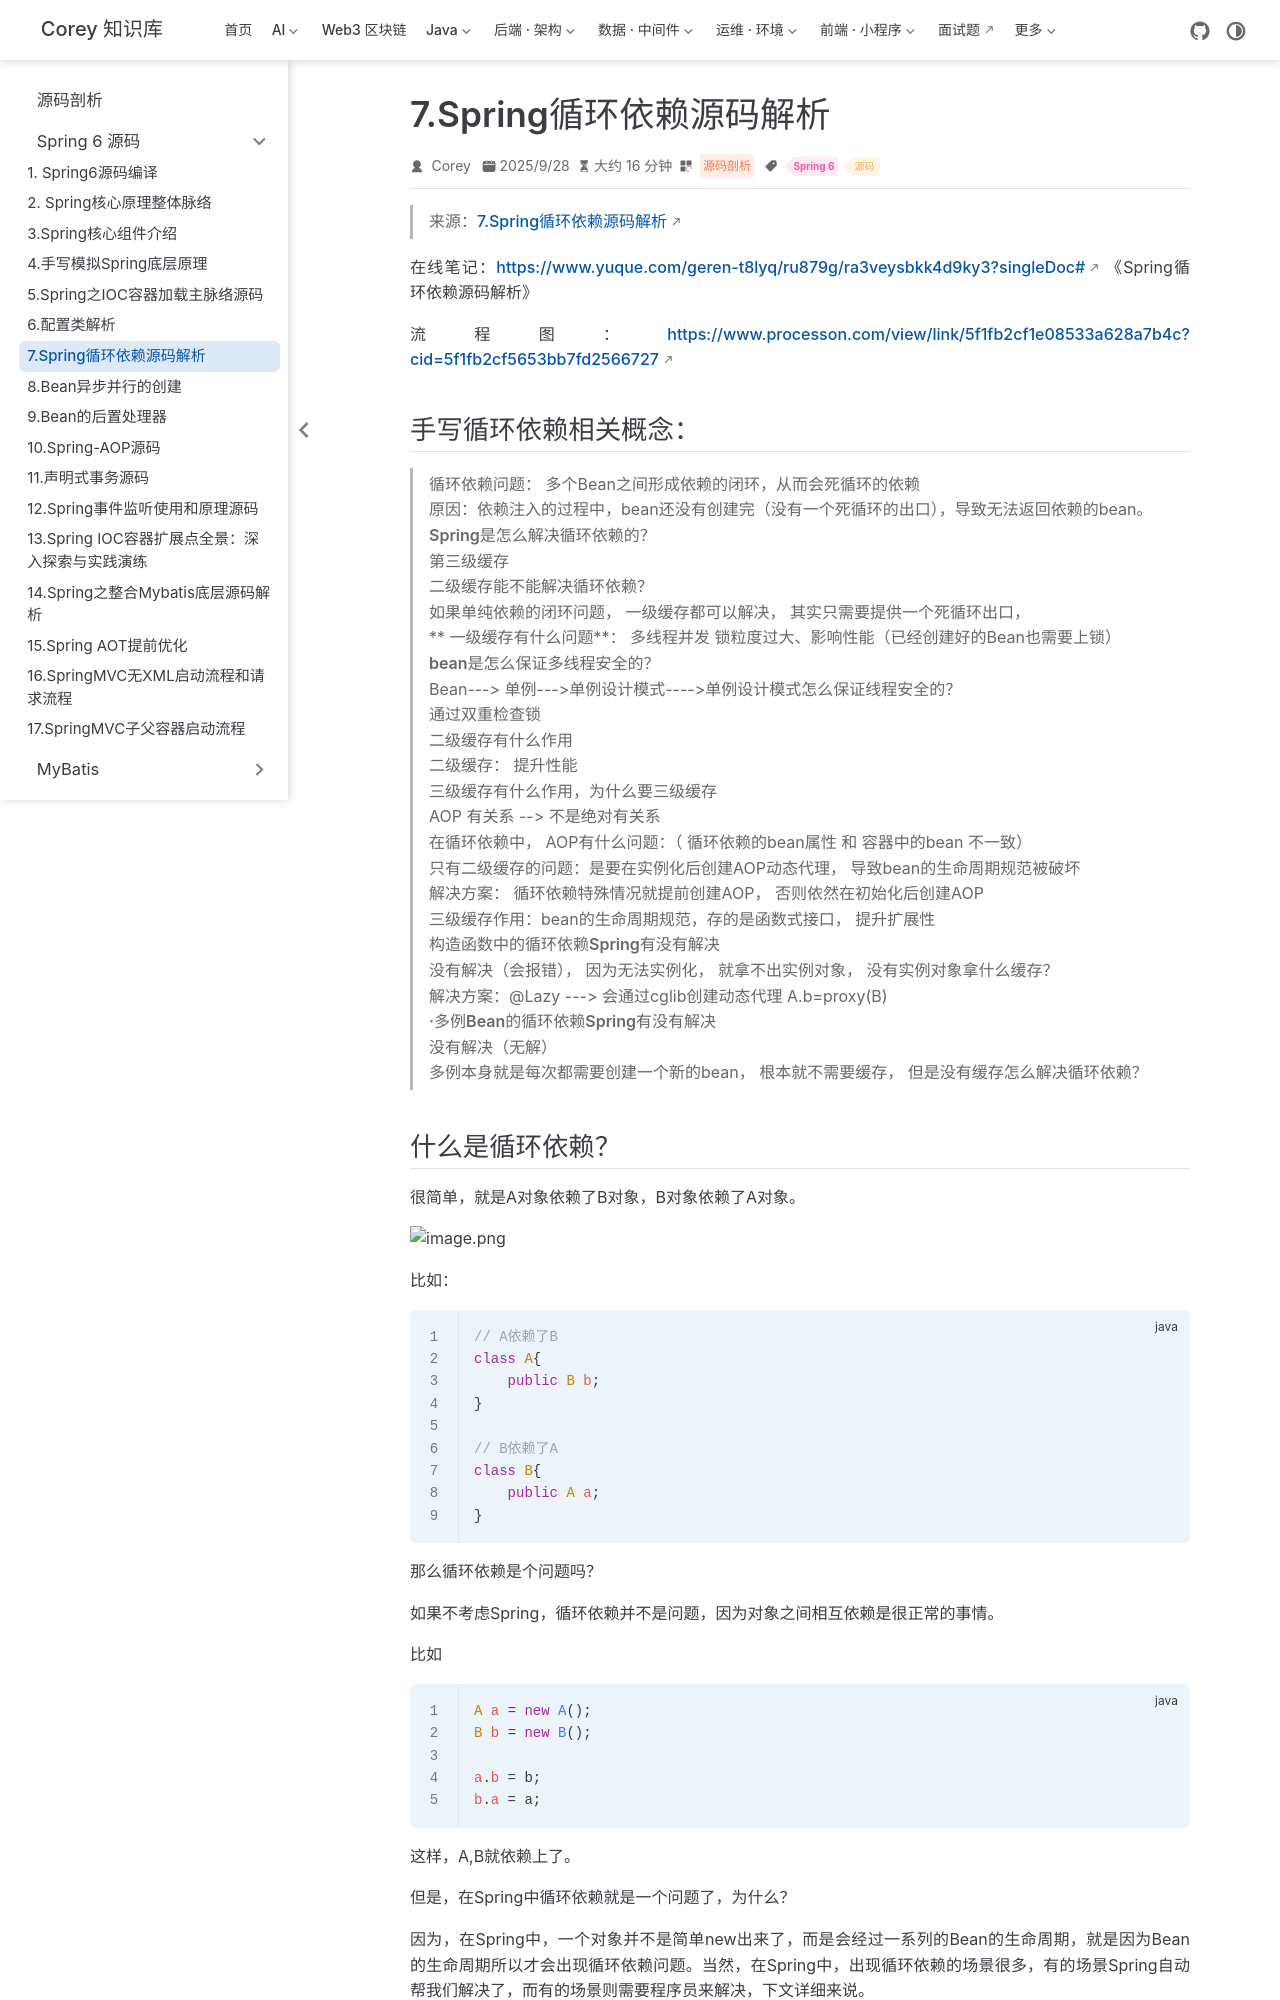

repository: code-corey/code-corey.github.io · page: 源码剖析/spring6/s6-07-circular-dep.html · generator: jekyll

---
title: "7.Spring循环依赖源码解析"
sidebarGroup: "Spring 6 源码"
shortTitle: "7.Spring循环依赖源码解析"
order: 7
date: 2025-09-28
category: "源码剖析"
tag:
  - "Spring 6"
  - "源码"
description: "7.Spring循环依赖源码解析"
---

> 来源：[7.Spring循环依赖源码解析](https://www.yuque.com/geren-t8lyq/ru879g/ra3veysbkk4d9ky3)

在线笔记：[https://www.yuque.com/geren-t8lyq/ru879g/ra3veysbkk4d9ky3?singleDoc#](https://www.yuque.com/geren-t8lyq/ru879g/ra3veysbkk4d9ky3?singleDoc#) 《Spring循环依赖源码解析》

流程图：[https://www.processon.com/view/link/5f1fb2cf1e08533a628a7b4c?cid=5f1fb2cf5653bb7fd2566727](https://www.processon.com/view/link/5f1fb2cf1e08533a628a7b4c?cid=5f1fb2cf5653bb7fd2566727)

## 手写循环依赖相关概念：

> **循环依赖问题**： 多个Bean之间形成依赖的闭环，从而会死循环的依赖
> **原因**：依赖注入的过程中，bean还没有创建完（没有一个死循环的出口），导致无法返回依赖的bean。
> 
> 
> **Spring是怎么解决循环依赖的？**
> **第**三级缓存
> 
> 
> 
> 
> **二级缓存能不能解决循环依赖？**
>   如果单纯依赖的闭环问题， 一级缓存都可以解决， 其实只需要提供一个死循环出口，
> 
> 
>  ** 一级缓存有什么问题**： 多线程并发 锁粒度过大、影响性能（已经创建好的Bean也需要上锁）
> 
> 
> 
> 
> 
> 
> 
> **bean是怎么保证多线程安全的？**
> Bean---> 单例--->单例设计模式---->单例设计模式怎么保证线程安全的？
> 
> 
> 通过双重检查锁
> 
> 
> 
> 
> 
> 
> **二级缓存有什么作用**
> 二级缓存：  提升性能
> 
> 
> **三级缓存有什么作用，为什么要三级缓存**
> AOP 有关系  --> 不是绝对有关系
> 
> 
> 在循环依赖中， AOP有什么问题：（ 循环依赖的bean属性 和 容器中的bean 不一致）
> 
> 
> 只有二级缓存的问题：是要在实例化后创建AOP动态代理，  导致bean的生命周期规范被破坏
> 
> 
> 解决方案： 循环依赖特殊情况就提前创建AOP，  否则依然在初始化后创建AOP
> 
> 
> 三级缓存作用：bean的生命周期规范，存的是函数式接口， 提升扩展性
> 
> 
> **构造函数中的循环依赖Spring有没有解决**
> 
> 
> 没有解决（会报错）， 因为无法实例化， 就拿不出实例对象， 没有实例对象拿什么缓存？
> 
> 
> 解决方案：@Lazy  ---> 会通过cglib创建动态代理  A.b=proxy(B)
> 
> 
> **·多例Bean的循环依赖Spring有没有解决**
> 没有解决（无解）
> 多例本身就是每次都需要创建一个新的bean， 根本就不需要缓存， 但是没有缓存怎么解决循环依赖？

## 什么是循环依赖？

很简单，就是A对象依赖了B对象，B对象依赖了A对象。

![image.png](/源码剖析/spring6/s6-07-circular-dep/img-001.png)

比如：

```java
// A依赖了B
class A{
	public B b;
}

// B依赖了A
class B{
	public A a;
}
```

那么循环依赖是个问题吗？

如果不考虑Spring，循环依赖并不是问题，因为对象之间相互依赖是很正常的事情。

比如

```java
A a = new A();
B b = new B();

a.b = b;
b.a = a;
```

这样，A,B就依赖上了。

但是，在Spring中循环依赖就是一个问题了，为什么？

因为，在Spring中，一个对象并不是简单new出来了，而是会经过一系列的Bean的生命周期，就是因为Bean的生命周期所以才会出现循环依赖问题。当然，在Spring中，出现循环依赖的场景很多，有的场景Spring自动帮我们解决了，而有的场景则需要程序员来解决，下文详细来说。

要明白Spring中的循环依赖，得先明白Spring中Bean的生命周期。
